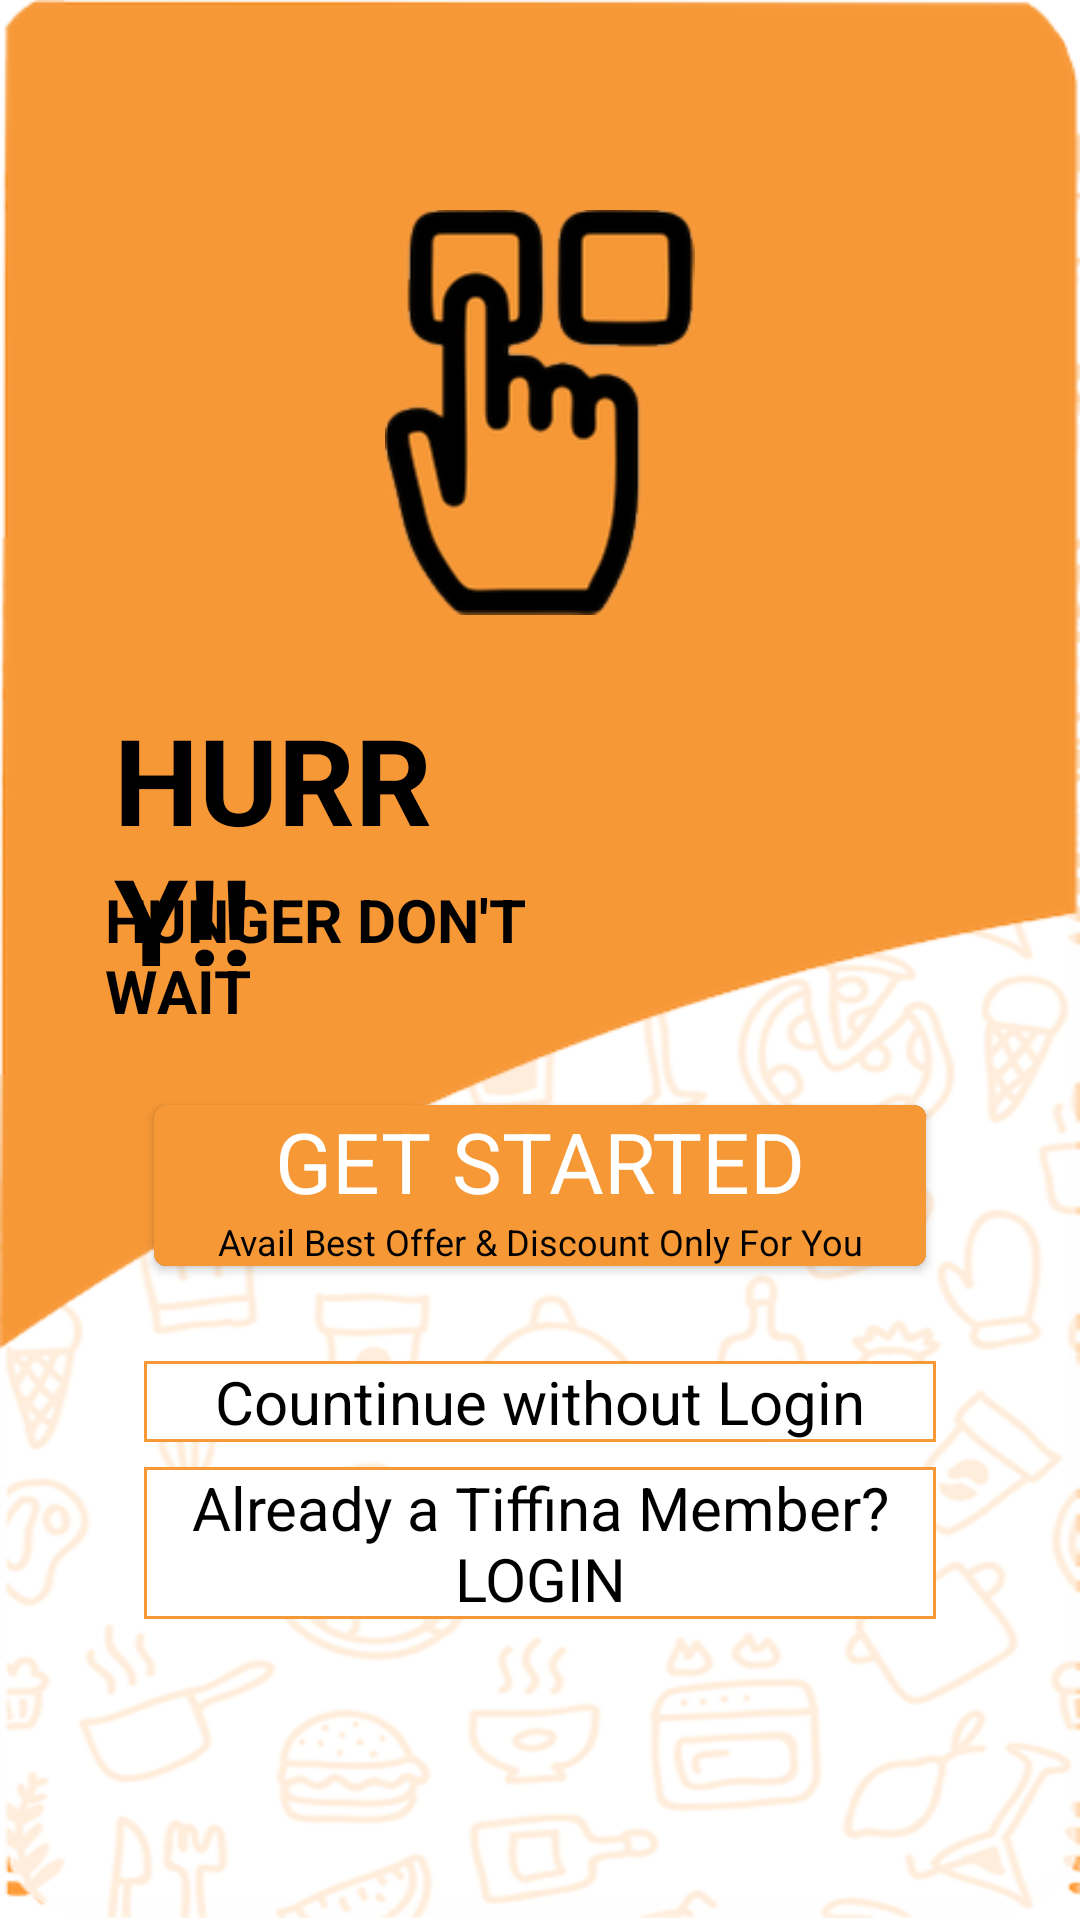

Here is an Android app screen rendered from its layout file. Give the layout XML and the strings, colors and styles it references.
<!-- AndroidManifest.xml: fallback theme Theme.MaterialComponents.DayNight.NoActionBar -->
<!-- res/layout/activity_screen1.xml -->
<?xml version="1.0" encoding="utf-8"?>
<androidx.constraintlayout.widget.ConstraintLayout
    xmlns:android="http://schemas.android.com/apk/res/android"
    xmlns:app="http://schemas.android.com/apk/res-auto"
    xmlns:tools="http://schemas.android.com/tools"
    android:layout_width="match_parent"
    android:layout_height="match_parent"
    android:background="@drawable/bg">

    <RelativeLayout
        android:id="@+id/relativeLayout"
        android:layout_width="wrap_content"
        android:layout_height="wrap_content"
        app:layout_constraintEnd_toEndOf="parent"
        app:layout_constraintStart_toStartOf="parent"
        app:layout_constraintTop_toTopOf="parent">

        <ImageView
            android:id="@+id/imageView"
            android:layout_width="match_parent"
            android:layout_height="450dp"
            android:background="@drawable/bg21"
            app:layout_constraintEnd_toEndOf="parent"
            app:layout_constraintStart_toStartOf="parent"
            app:layout_constraintTop_toTopOf="parent" />

        <ImageView
            android:layout_width="135dp"
            android:layout_height="135dp"
            android:layout_alignParentStart="true"
            android:layout_alignParentLeft="true"
            android:layout_alignParentTop="true"
            android:layout_alignParentEnd="true"
            android:layout_alignParentRight="true"
            android:layout_marginTop="70dp"
            android:src="@drawable/object1"
            app:layout_constraintEnd_toEndOf="parent"
            app:layout_constraintStart_toStartOf="parent"
            app:layout_constraintTop_toTopOf="parent" />

        <TextView
            android:layout_width="165dp"
            android:layout_height="89dp"
            android:layout_alignParentStart="true"
            android:layout_alignParentLeft="true"
            android:layout_alignParentTop="true"
            android:layout_alignParentEnd="true"
            android:layout_alignParentRight="true"
            android:layout_marginStart="38dp"
            android:layout_marginLeft="38dp"
            android:layout_marginTop="233dp"
            android:layout_marginEnd="208dp"
            android:layout_marginRight="208dp"
            android:text="HURRY!!"
            android:textColor="@color/black"
            android:textSize="40sp"
            android:textStyle="bold"
            app:layout_constraintBottom_toBottomOf="parent"
            app:layout_constraintEnd_toEndOf="parent"
            app:layout_constraintHorizontal_bias="0.15"
            app:layout_constraintStart_toStartOf="parent"
            app:layout_constraintTop_toTopOf="parent"
            app:layout_constraintVertical_bias="0.4" />

        <TextView
            android:layout_width="wrap_content"
            android:layout_height="wrap_content"
            android:layout_alignParentStart="true"
            android:layout_alignParentLeft="true"
            android:layout_alignParentTop="true"
            android:layout_alignParentEnd="true"
            android:layout_alignParentRight="true"
            android:layout_marginStart="35dp"
            android:layout_marginLeft="35dp"
            android:layout_marginTop="293dp"
            android:layout_marginEnd="181dp"
            android:layout_marginRight="181dp"
            android:text="HUNGER DON'T WAIT"
            android:textColor="@color/black"
            android:textSize="20sp"
            android:textStyle="bold"
            app:layout_constraintBottom_toBottomOf="parent"
            app:layout_constraintEnd_toEndOf="parent"
            app:layout_constraintHorizontal_bias="0.18"
            app:layout_constraintStart_toStartOf="parent"
            app:layout_constraintTop_toTopOf="parent"
            app:layout_constraintVertical_bias="0.45" />
    </RelativeLayout>


    <androidx.cardview.widget.CardView
        android:id="@+id/getStarted"
        android:layout_width="match_parent"
        android:layout_height="wrap_content"
        android:layout_marginLeft="48dp"
        android:layout_marginRight="48dp"
        app:layout_constraintBottom_toBottomOf="parent"
        app:layout_constraintEnd_toEndOf="parent"
        app:layout_constraintStart_toStartOf="parent"
        app:layout_constraintTop_toTopOf="parent"
        app:layout_constraintVertical_bias="0.63"
        app:cardElevation="2dp"
        app:cardCornerRadius="4dp"
        app:cardUseCompatPadding="true"
        app:cardBackgroundColor="@color/cardview_dark_background"
        >

        <LinearLayout
            android:layout_width="match_parent"
            android:layout_height="wrap_content"
            android:orientation="vertical">

            <TextView
                android:layout_width="match_parent"
                android:layout_height="wrap_content"
                android:text="Get Started"
                android:textAllCaps="true"
                android:textSize="28sp"
                android:textStyle="normal"
                android:textColor="@color/white"
                android:gravity="center|bottom"
                android:background="@color/yellow"/>

            <TextView
                android:layout_width="match_parent"
                android:layout_height="wrap_content"
                android:text="Avail Best Offer &amp; Discount Only For You"
                android:textAllCaps="false"
                android:textSize="12sp"
                android:textColor="@color/black"
                android:gravity="center|top"
                android:background="@color/yellow"/>

        </LinearLayout>





    </androidx.cardview.widget.CardView>



    <TextView
        android:layout_width="match_parent"
        android:layout_height="wrap_content"
        android:text="Countinue without Login"
        android:textColor="@color/black"
        android:textSize="20sp"
        android:background="@drawable/border"
        android:textAllCaps="false"
        android:layout_marginLeft="48dp"
        android:layout_marginRight="48dp"
        app:layout_constraintBottom_toBottomOf="parent"
        app:layout_constraintEnd_toEndOf="parent"
        app:layout_constraintStart_toStartOf="parent"
        app:layout_constraintTop_toTopOf="parent"
        app:layout_constraintVertical_bias="0.74"
        android:gravity="center"/>

    <TextView
        android:id="@+id/logIn"
        android:layout_width="match_parent"
        android:layout_height="wrap_content"
        android:background="@drawable/border"
        android:text="Already a Tiffina Member?LOGIN"
        android:textColor="@color/black"
        android:textSize="20sp"
        android:textAllCaps="false"
        android:layout_marginLeft="48dp"
        android:layout_marginRight="48dp"
        app:layout_constraintBottom_toBottomOf="parent"
        app:layout_constraintEnd_toEndOf="parent"
        app:layout_constraintStart_toStartOf="parent"
        app:layout_constraintTop_toTopOf="parent"
        app:layout_constraintVertical_bias="0.83"
        android:gravity="center"/>
</androidx.constraintlayout.widget.ConstraintLayout>
<!-- resources referenced by this layout -->
<resources>
  <color name="black">#FF000000</color>
  <color name="white">#FFFFFFFF</color>
  <color name="yellow">#F69836</color>
  <!-- drawable bg: png bitmap (drawable-hdpi, 50706 bytes) -->
  <!-- drawable bg21: png bitmap (drawable-mdpi, 3365 bytes) -->
  <!-- drawable border (drawable) -->
  <?xml version="1.0" encoding="utf-8"?>
  <shape xmlns:android="http://schemas.android.com/apk/res/android"
      android:shape="rectangle" >
      <solid android:color="@color/white" />
      <stroke
          android:width="1dip"
          android:color="@color/yellow"/>
  </shape>
  <!-- drawable object1: png bitmap (drawable-ldpi, 2783 bytes) -->
</resources>
